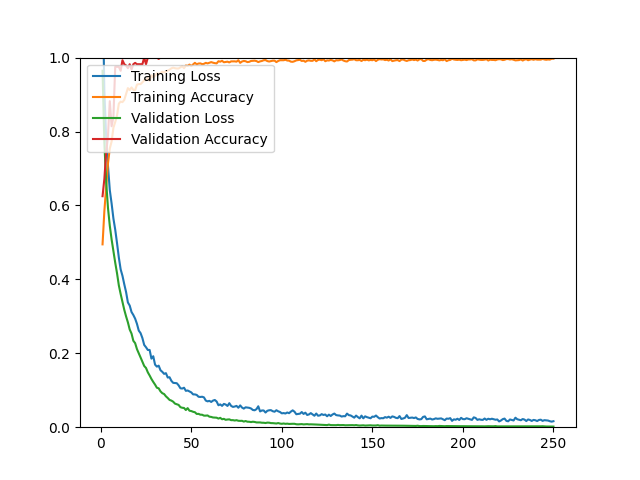

Data behind this chart, as committed beside it:
epoch, loss, acc, val_loss, val_acc
1, 1.192, 0.4947, 0.9645, 0.6250
2, 0.9087, 0.5844, 0.7699, 0.6714
3, 0.7848, 0.6486, 0.6637, 0.7429
4, 0.7069, 0.7139, 0.5934, 0.7893
5, 0.6416, 0.7540, 0.5451, 0.8821
6, 0.6054, 0.7729, 0.5081, 0.8143
7, 0.5647, 0.8103, 0.4766, 0.8393
8, 0.5345, 0.8257, 0.4451, 0.9750
9, 0.4979, 0.8434, 0.4164, 0.9750
10, 0.4589, 0.8756, 0.3836, 0.9750
11, 0.4270, 0.8808, 0.3604, 0.9643
12, 0.4096, 0.8796, 0.3390, 0.9929
13, 0.3867, 0.8855, 0.3176, 0.9821
14, 0.3655, 0.9012, 0.2997, 0.9786
15, 0.3375, 0.9174, 0.2836, 0.9714
16, 0.3291, 0.9122, 0.2643, 0.9821
17, 0.3117, 0.9193, 0.2534, 0.9679
18, 0.3036, 0.9126, 0.2338, 0.9821
19, 0.2937, 0.9122, 0.2274, 0.9857
20, 0.2797, 0.9268, 0.2113, 0.9821
21, 0.2614, 0.9284, 0.2003, 0.9821
22, 0.2545, 0.9284, 0.1887, 0.9821
23, 0.2413, 0.9331, 0.1771, 0.9821
24, 0.2226, 0.9390, 0.1657, 1
25, 0.2163, 0.9386, 0.1602, 0.9821
26, 0.2090, 0.9445, 0.1485, 1
27, 0.2090, 0.9370, 0.1399, 1
28, 0.1855, 0.9524, 0.1305, 1
29, 0.1920, 0.9465, 0.1225, 1
30, 0.1693, 0.9512, 0.1152, 1
31, 0.1639, 0.9575, 0.1068, 1
32, 0.1665, 0.9551, 0.1052, 0.9964
33, 0.1541, 0.9583, 0.0970, 1
34, 0.1498, 0.9618, 0.0920, 1
35, 0.1443, 0.9599, 0.0897, 1
36, 0.1462, 0.9626, 0.0835, 1
37, 0.1344, 0.9650, 0.0790, 1
38, 0.1352, 0.9673, 0.0738, 1
39, 0.1255, 0.9709, 0.0720, 1
40, 0.1200, 0.9728, 0.0690, 1
41, 0.1194, 0.9713, 0.0638, 1
42, 0.1190, 0.9705, 0.0620, 1
43, 0.1133, 0.9705, 0.0603, 1
44, 0.1053, 0.9736, 0.0542, 1
45, 0.1046, 0.9768, 0.0526, 1
46, 0.1068, 0.9713, 0.0520, 1
47, 0.0984, 0.9787, 0.0465, 1
48, 0.0993, 0.9776, 0.0516, 1
49, 0.0966, 0.9811, 0.0446, 1
50, 0.0942, 0.9772, 0.0437, 1
51, 0.0888, 0.9815, 0.0417, 1
52, 0.0887, 0.9858, 0.0405, 1
53, 0.0873, 0.9819, 0.0359, 1
54, 0.0824, 0.9839, 0.0361, 1
55, 0.0818, 0.9843, 0.0339, 1
56, 0.0824, 0.9823, 0.0337, 1
57, 0.0807, 0.9831, 0.0313, 1
58, 0.0721, 0.9858, 0.0313, 1
59, 0.0699, 0.9843, 0.0318, 1
60, 0.0713, 0.9862, 0.0285, 1
... 190 more rows
